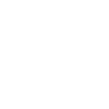
t = 0.00 s
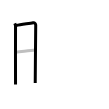
t = 2.25 s
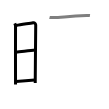
t = 4.50 s
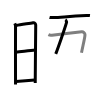
t = 6.50 s
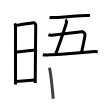
t = 8.75 s
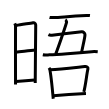
t = 11.00 s

The animated SVG that drew these frames (rendered in a browser with its animation timeline set to each time). Animation: 11 SMIL elements (animate=11); one cycle of 11.00 s.

<svg width="109px" height="109px" viewBox="0 0 px 109px" xmlns="http://www.w3.org/2000/svg" xmlns:xlink="http://www.w3.org/1999/xlink" xml:space="preserve" version="1.1"  baseProfile="full">
<path d="M14.77,23.44c0.38,0.78,0.76,1.68,0.76,2.72c0,1.04-0.13,57.29,0,58.34" style="fill:none;stroke:black;stroke-width:3;opacity:0">
  <animate attributeType="CSS" attributeName="opacity" from="0" to="1" begin="0s" dur="1s" repeatCount="0" fill="freeze" />
</path>
<path d="M16.16,25.57c4.94-1.07,13.25-2.07,17.01-2.83c1.6-0.32,2.55,1.44,2.55,2.22c0,4.04-0.5,50.79-0.5,58.01" style="fill:none;stroke:black;stroke-width:3;opacity:0">
  <animate attributeType="CSS" attributeName="opacity" from="0" to="1" begin="1s" dur="1s" repeatCount="0" fill="freeze" />
</path>
<path d="M15.56,52.23c6.51-0.73,14.09-1.73,19.75-2.31" style="fill:none;stroke:black;stroke-width:3;opacity:0">
  <animate attributeType="CSS" attributeName="opacity" from="0" to="1" begin="2s" dur="1s" repeatCount="0" fill="freeze" />
</path>
<path d="M15.92,81.56c5.91-0.56,11.78-1.06,18.9-1.54" style="fill:none;stroke:black;stroke-width:3;opacity:0">
  <animate attributeType="CSS" attributeName="opacity" from="0" to="1" begin="3s" dur="1s" repeatCount="0" fill="freeze" />
</path>
<path d="M49.54,17.42c1,0.24,2.83,0.12,3.84,0.14c6.95,0.09,13.87-1.4,33.06-2.16c1.67-0.07,2.68,0.03,3.51,0.14" style="fill:none;stroke:black;stroke-width:3;opacity:0">
  <animate attributeType="CSS" attributeName="opacity" from="0" to="1" begin="4s" dur="1s" repeatCount="0" fill="freeze" />
</path>
<path d="M65.35,19.75c0.34,0.21,1.4,1.95,1.27,2.45c-1.23,4.85-9.6,28.65-10.89,31.71" style="fill:none;stroke:black;stroke-width:3;opacity:0">
  <animate attributeType="CSS" attributeName="opacity" from="0" to="1" begin="5s" dur="1s" repeatCount="0" fill="freeze" />
</path>
<path d="M48.43,34.71c0.79,0.4,2.88,0.54,3.53,0.46c7.3-0.92,23.3-2.67,29.81-3.4c1.5-0.17,3.21,1.23,3.21,2.93c0,2.91-2.27,11.67-3.48,18.05" style="fill:none;stroke:black;stroke-width:3;opacity:0">
  <animate attributeType="CSS" attributeName="opacity" from="0" to="1" begin="6s" dur="1s" repeatCount="0" fill="freeze" />
</path>
<path d="M42.83,54.75c1.43,0.3,4.96,0.11,6.4,0.1c10.15-0.05,15.09-1.11,42.57-3.15c2.38-0.18,4.73-0.02,5.92,0.11" style="fill:none;stroke:black;stroke-width:3;opacity:0">
  <animate attributeType="CSS" attributeName="opacity" from="0" to="1" begin="7s" dur="1s" repeatCount="0" fill="freeze" />
</path>
<path d="M49,67.88c0.3,0.45,0.61,0.82,0.74,1.37c1.04,4.41,2.79,21.57,3.51,29.49" style="fill:none;stroke:black;stroke-width:3;opacity:0">
  <animate attributeType="CSS" attributeName="opacity" from="0" to="1" begin="8s" dur="1s" repeatCount="0" fill="freeze" />
</path>
<path d="M50.36,69.79C60.75,69,79,67.08,84.84,66.52c2.14-0.21,3.42,1.22,3.11,2.43c-1.27,5-2.25,16.04-4.13,22.96" style="fill:none;stroke:black;stroke-width:3;opacity:0">
  <animate attributeType="CSS" attributeName="opacity" from="0" to="1" begin="9s" dur="1s" repeatCount="0" fill="freeze" />
</path>
<path d="M53.2,95.74C60.07,95.11,76,94,85.96,93.53" style="fill:none;stroke:black;stroke-width:3;opacity:0">
  <animate attributeType="CSS" attributeName="opacity" from="0" to="1" begin="10s" dur="1s" repeatCount="0" fill="freeze" />
</path>
</svg>
